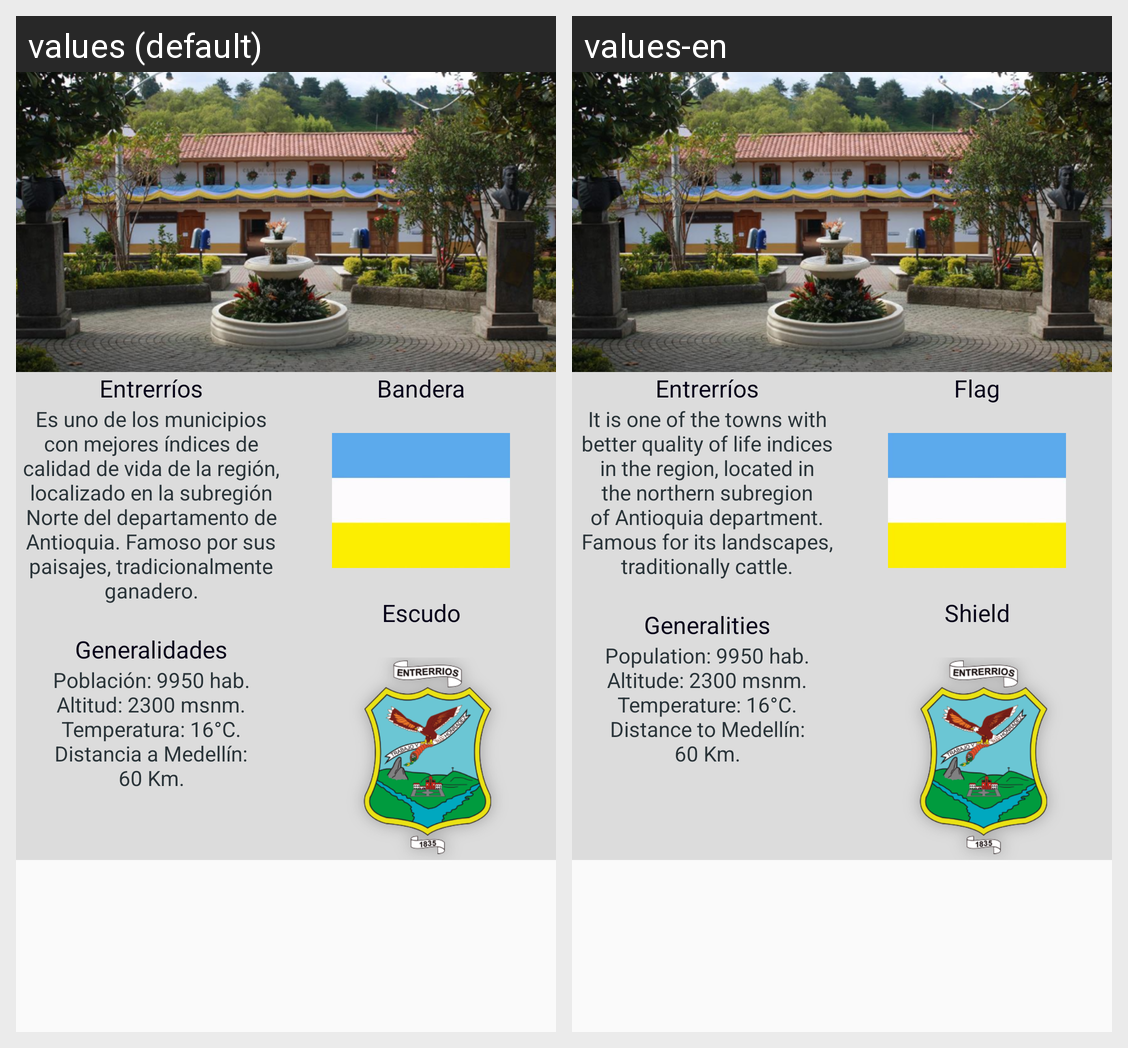

Strings drawn on this Android screen and how each of the app's shown locales translates them:
Android screen res/layout/fragment_info.xml rendered under 2 locales, left to right: values (default), values-en. Device: Nexus 5 (rendered at 1080×1920; each locale shown at half size, 540×960, under a caption strip naming it); theme AppTheme.
Strings drawn on this screen, with the default value and each locale's value (text and hints the layout hard-codes, and strings that could not be matched under every locale, appear in the picture but are not listed):

Desc
  values: Es uno de los municipios con mejores índices de calidad de vida de la región, localizado en la subregión Norte del departamento de Antioquia. Famoso por sus paisajes, tradicionalmente ganadero.
  values-en: It is one of the towns with better quality of life indices in the region, located in the northern subregion of Antioquia department. Famous for its landscapes, traditionally cattle.

gene
  values: 
      Generalidades
  values-en: 
      Generalities

Generalidades
  values: Población: 9950 hab.
      Altitud: 2300 msnm.
      Temperatura: 16°C.
      Distancia a Medellín:
      60 Km.
  values-en: Population: 9950 hab.
      Altitude: 2300 msnm.
      Temperature: 16°C.
      Distance to Medellín:
      60 Km.

bandera
  values: Bandera
      
  values-en: Flag
      

escudo
  values: 
      Escudo
      
  values-en: 
      Shield
